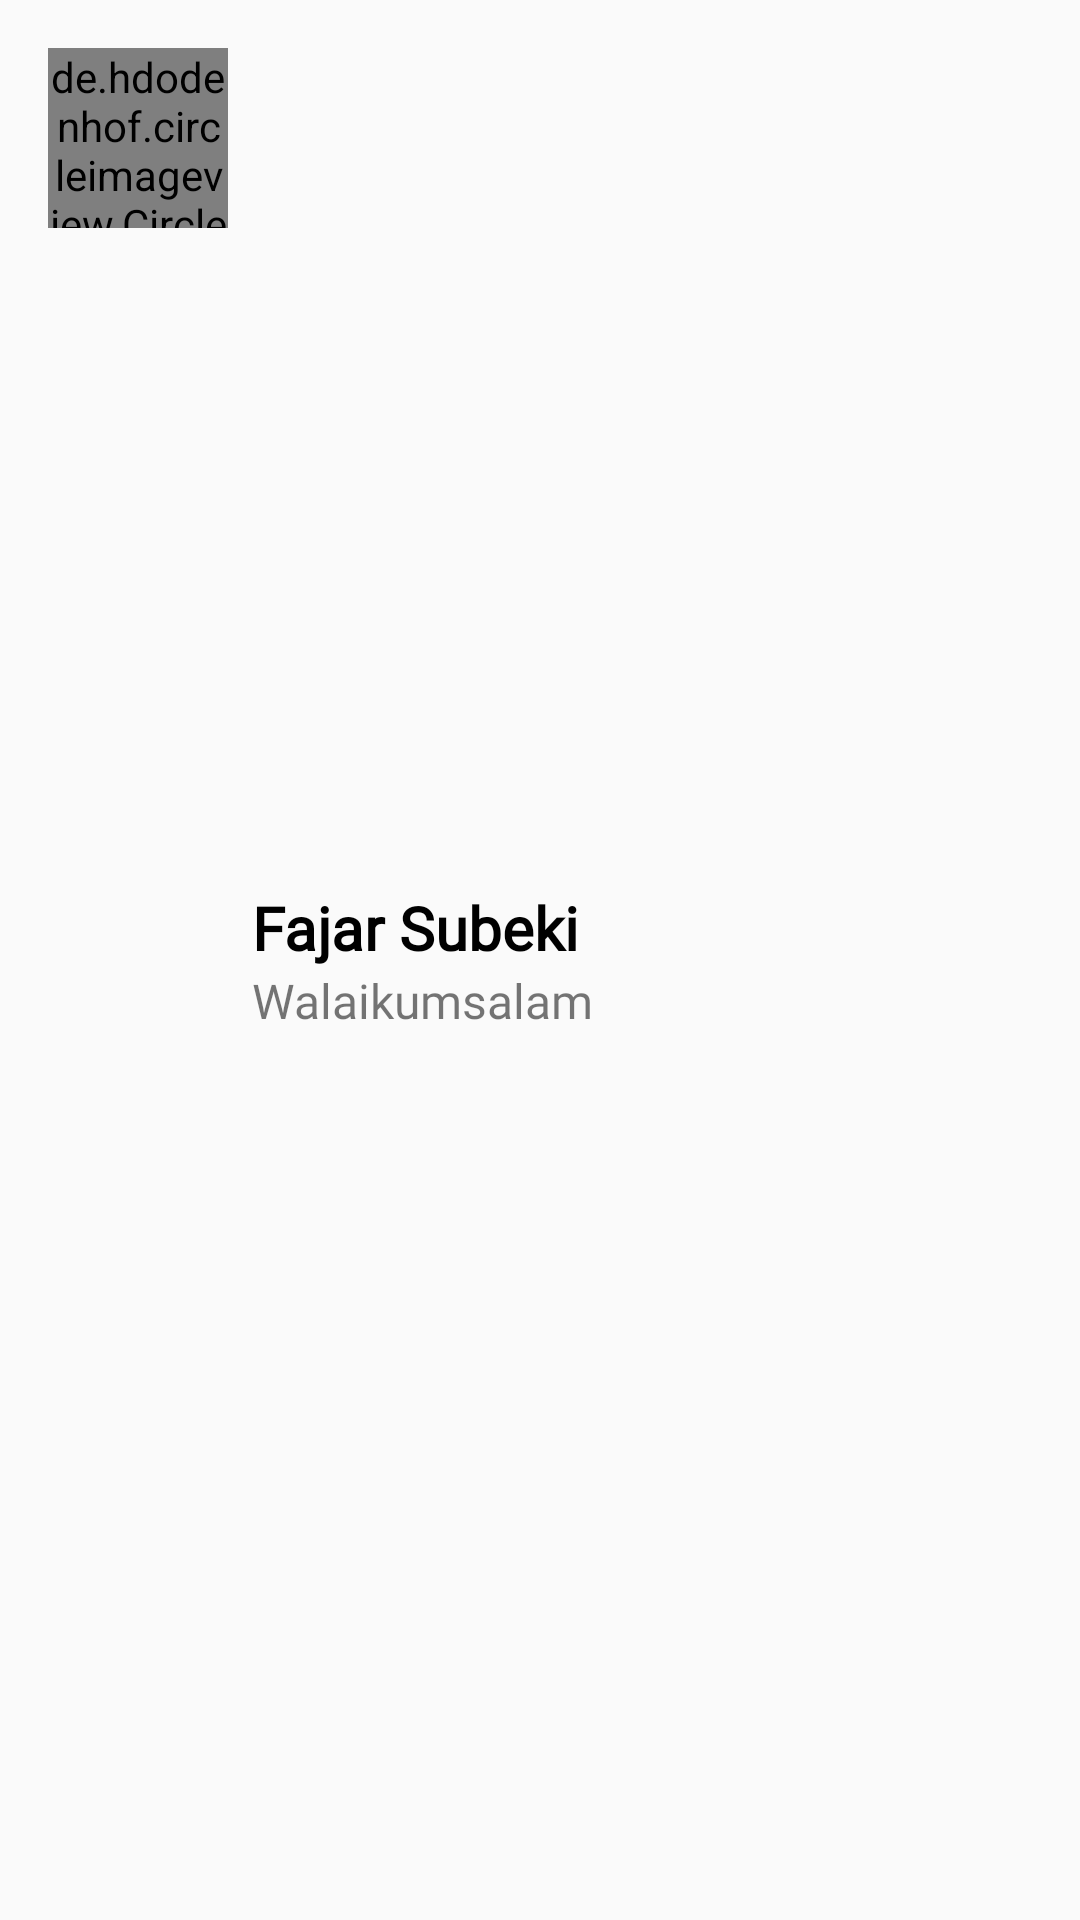

Reconstruct the res/layout file that produces this screen, plus the resources it refers to.
<!-- AndroidManifest.xml: application theme AppTheme -->
<!-- res/layout/list_chat_dialog.xml -->
<?xml version="1.0" encoding="utf-8"?>
<RelativeLayout
    xmlns:android="http://schemas.android.com/apk/res/android"
    android:layout_width="match_parent"
    android:layout_height="wrap_content"
    android:orientation="horizontal"
    android:padding="16dp">

    <de.hdodenhof.circleimageview.CircleImageView
        android:layout_alignParentLeft="true"
        android:id="@+id/iv_chatdialog"
        android:layout_width="60dp"
        android:src="@drawable/ic_user_circleee"
        android:layout_height="60dp" />

    <LinearLayout
        android:layout_marginLeft="8dp"
        android:layout_toRightOf="@id/iv_chatdialog"
        android:orientation="vertical"
        android:layout_width="match_parent"
        android:layout_height="wrap_content"
        android:layout_centerVertical="true">

        <TextView
            android:id="@+id/list_chat_dialog_title"
            android:layout_width="wrap_content"
            android:layout_height="wrap_content"
            android:fontFamily="@font/poppins_medium"
            android:textSize="20sp"
            android:text="Fajar Subeki"
            android:textStyle="bold"
            android:textColor="#000"/>

        <TextView
            android:text="Walaikumsalam"
            android:id="@+id/list_chat_dialog_message"
            android:layout_width="wrap_content"
            android:layout_height="wrap_content"
            android:fontFamily="@font/poppins_medium"
            android:textSize="16sp"/>

    </LinearLayout>

    <ImageView
        android:layout_alignParentRight="true"
        android:id="@+id/iv_undread"
        android:layout_width="20dp"
        android:layout_height="20dp"
        android:layout_centerVertical="true"/>

</RelativeLayout>
<!-- resources referenced by this layout -->
<resources>
  <!-- drawable ic_user_circleee (drawable) -->
  <vector android:height="96dp" android:viewportHeight="512"
      android:viewportWidth="496" android:width="96dp" xmlns:android="http://schemas.android.com/apk/res/android">
    <path android:fillColor="#808080" android:pathData="M248,104c-53,0 -96,43 -96,96s43,96 96,96 96,-43 96,-96 -43,-96 -96,-96zM248,248c-26.5,0 -48,-21.5 -48,-48s21.5,-48 48,-48 48,21.5 48,48 -21.5,48 -48,48zM248,8C111,8 0,119 0,256s111,248 248,248 248,-111 248,-248S385,8 248,8zM248,456c-49.7,0 -95.1,-18.3 -130.1,-48.4 14.9,-23 40.4,-38.6 69.6,-39.5 20.8,6.4 40.6,9.6 60.5,9.6s39.7,-3.1 60.5,-9.6c29.2,1 54.7,16.5 69.6,39.5 -35,30.1 -80.4,48.4 -130.1,48.4zM410.7,371.9c-24.4,-31.4 -62.1,-51.9 -105.1,-51.9 -10.2,0 -26,9.6 -57.6,9.6 -31.5,0 -47.4,-9.6 -57.6,-9.6 -42.9,0 -80.6,20.5 -105.1,51.9C61.9,339.2 48,299.2 48,256c0,-110.3 89.7,-200 200,-200s200,89.7 200,200c0,43.2 -13.9,83.2 -37.3,115.9z"/>
  </vector>
  <style name="AppTheme" parent="Theme.AppCompat.Light.DarkActionBar">
          
          <item name="colorPrimary">@color/colorPrimary</item>
          <item name="colorPrimaryDark">@color/colorPrimaryDark</item>
          <item name="colorAccent">@color/colorAccent</item>
      </style>
  <color name="colorPrimary">#8dd55c</color>
  <color name="colorPrimaryDark">#65BD2F</color>
  <color name="colorAccent">#8dd55c</color>
</resources>
